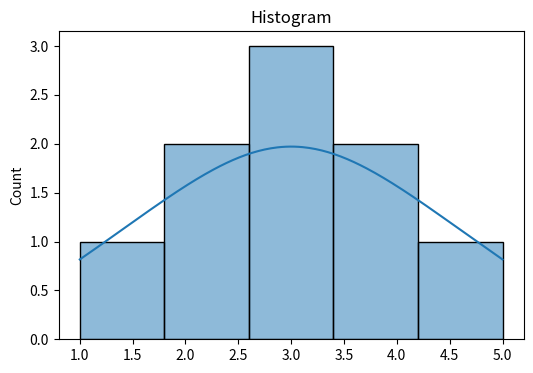

Python code for this plot: (Note: this script raises an exception after producing the figure.)
import numpy as np
import pandas as pd
import matplotlib.pyplot as plt
import seaborn as sns

print ("Hello World")
# データ
data = [1, 2, 2, 3, 3, 3, 4, 4, 5]

# 1つ目のグラフ（ヒストグラム）
plt.figure(figsize=(6, 4))  # 新しい Figure を作成
sns.histplot(data, bins=5, kde=True)
plt.title("Histogram")  # タイトルを追加
plt.savefig("app/src/output/Histogram.png")
# 2つ目のグラフ（折れ線グラフ）
plt.figure(figsize=(6, 4))  # 新しい Figure を作成
x = [1, 2, 3, 4, 5]
y = [1, 4, 9, 16, 25]
plt.plot(x, y, marker="o", linestyle="-", color="r")  # 折れ線グラフ
plt.title("Sample Plot")  # タイトル
plt.xlabel("X-axis")
plt.ylabel("Y-axis")


plt.savefig("./output/SamplePlot.png")